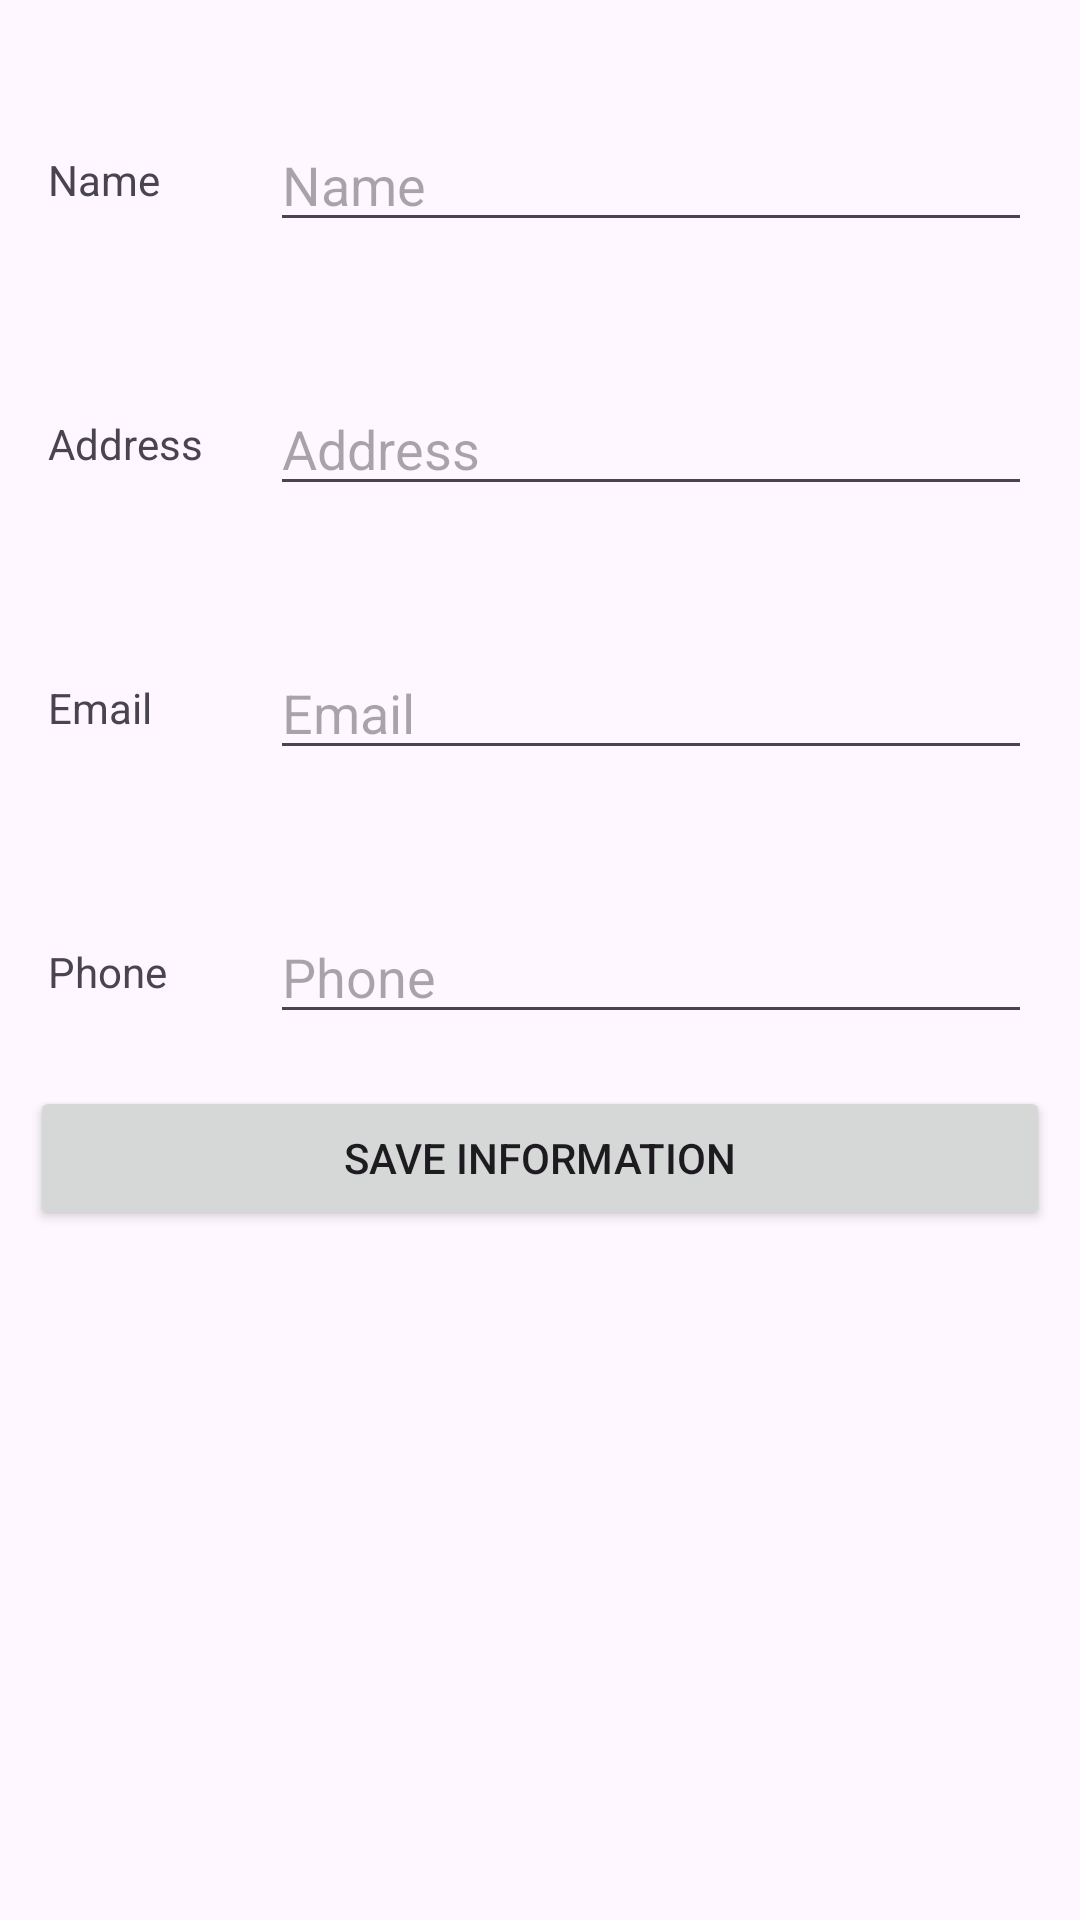

Here is an Android app screen rendered from its layout file. Give the layout XML and the strings, colors and styles it references.
<!-- AndroidManifest.xml: application theme Theme.DailyFood -->
<!-- res/layout/fragment_profile.xml -->
<?xml version="1.0" encoding="utf-8"?>
<LinearLayout xmlns:android="http://schemas.android.com/apk/res/android"
    xmlns:tools="http://schemas.android.com/tools"
    android:layout_width="match_parent"
    android:layout_height="wrap_content"
    android:orientation="vertical"
    tools:context=".Fragment.ProfileFragment">



    <LinearLayout
        android:layout_width="match_parent"
        android:layout_height="56dp"
        android:layout_marginStart="10dp"
        android:layout_marginTop="32dp"
        android:layout_marginEnd="10dp"
        android:elevation="3dp"
        android:gravity="center_vertical"
        android:orientation="horizontal"
        android:paddingStart="6dp"
        android:paddingEnd="6dp">

        <TextView
            android:layout_width="30dp"
            android:layout_height="wrap_content"
            android:layout_weight="1"
            android:text="Name" />

        <EditText
            android:id="@+id/txtProfileName"
            android:layout_width="wrap_content"
            android:layout_height="wrap_content"
            android:layout_weight="1"
            android:ems="10"
            android:hint="Name"
            android:inputType="text|textMultiLine" />
    </LinearLayout>

    <LinearLayout
        android:layout_width="match_parent"
        android:layout_height="56dp"
        android:layout_marginStart="10dp"
        android:layout_marginTop="32dp"
        android:layout_marginEnd="10dp"
        android:elevation="3dp"
        android:gravity="center_vertical"
        android:orientation="horizontal"
        android:paddingStart="6dp"
        android:paddingEnd="6dp">

        <TextView
            android:layout_width="30dp"
            android:layout_height="wrap_content"
            android:layout_weight="1"
            android:text="Address" />

        <EditText
            android:id="@+id/txtProfileAddress"
            android:layout_width="wrap_content"
            android:layout_height="wrap_content"
            android:layout_weight="1"
            android:ems="10"
            android:hint="Address"
            android:inputType="text|textMultiLine" />
    </LinearLayout>

    <LinearLayout
        android:layout_width="match_parent"
        android:layout_height="56dp"
        android:layout_marginStart="10dp"
        android:layout_marginTop="32dp"
        android:layout_marginEnd="10dp"
        android:elevation="3dp"
        android:gravity="center_vertical"
        android:orientation="horizontal"
        android:paddingStart="6dp"
        android:paddingEnd="6dp">

        <TextView
            android:layout_width="30dp"
            android:layout_height="wrap_content"
            android:layout_weight="1"
            android:text="Email" />

        <EditText
            android:id="@+id/txtProfileEmail"
            android:layout_width="wrap_content"
            android:layout_height="wrap_content"
            android:layout_weight="1"
            android:ems="10"
            android:hint="Email"
            android:inputType="text|textMultiLine" />
    </LinearLayout>

    <LinearLayout
        android:layout_width="match_parent"
        android:layout_height="56dp"
        android:layout_marginStart="10dp"
        android:layout_marginTop="32dp"
        android:layout_marginEnd="10dp"
        android:elevation="3dp"
        android:gravity="center_vertical"
        android:orientation="horizontal"
        android:paddingStart="6dp"
        android:paddingEnd="6dp">

        <TextView
            android:layout_width="30dp"
            android:layout_height="wrap_content"
            android:layout_weight="1"
            android:text="Phone" />

        <EditText
            android:id="@+id/txtProfilePhone"
            android:layout_width="wrap_content"
            android:layout_height="wrap_content"
            android:layout_weight="1"
            android:ems="10"
            android:hint="Phone"
            android:inputType="text|textMultiLine" />
    </LinearLayout>

    <Button
        android:id="@+id/btnSaveInformation"
        android:layout_width="match_parent"
        android:layout_height="wrap_content"
        android:layout_gravity="bottom"
        android:layout_margin="10dp"
        android:text="Save Information" />
</LinearLayout>
<!-- resources referenced by this layout -->
<resources>
  <style name="Theme.DailyFood" parent="Base.Theme.DailyFood" />
  <style name="Base.Theme.DailyFood" parent="Theme.Material3.DayNight.NoActionBar">
          
          <item name="colorPrimary">@color/teal_700</item>
          
      </style>
  <color name="teal_700">#27CFA8</color>
</resources>
